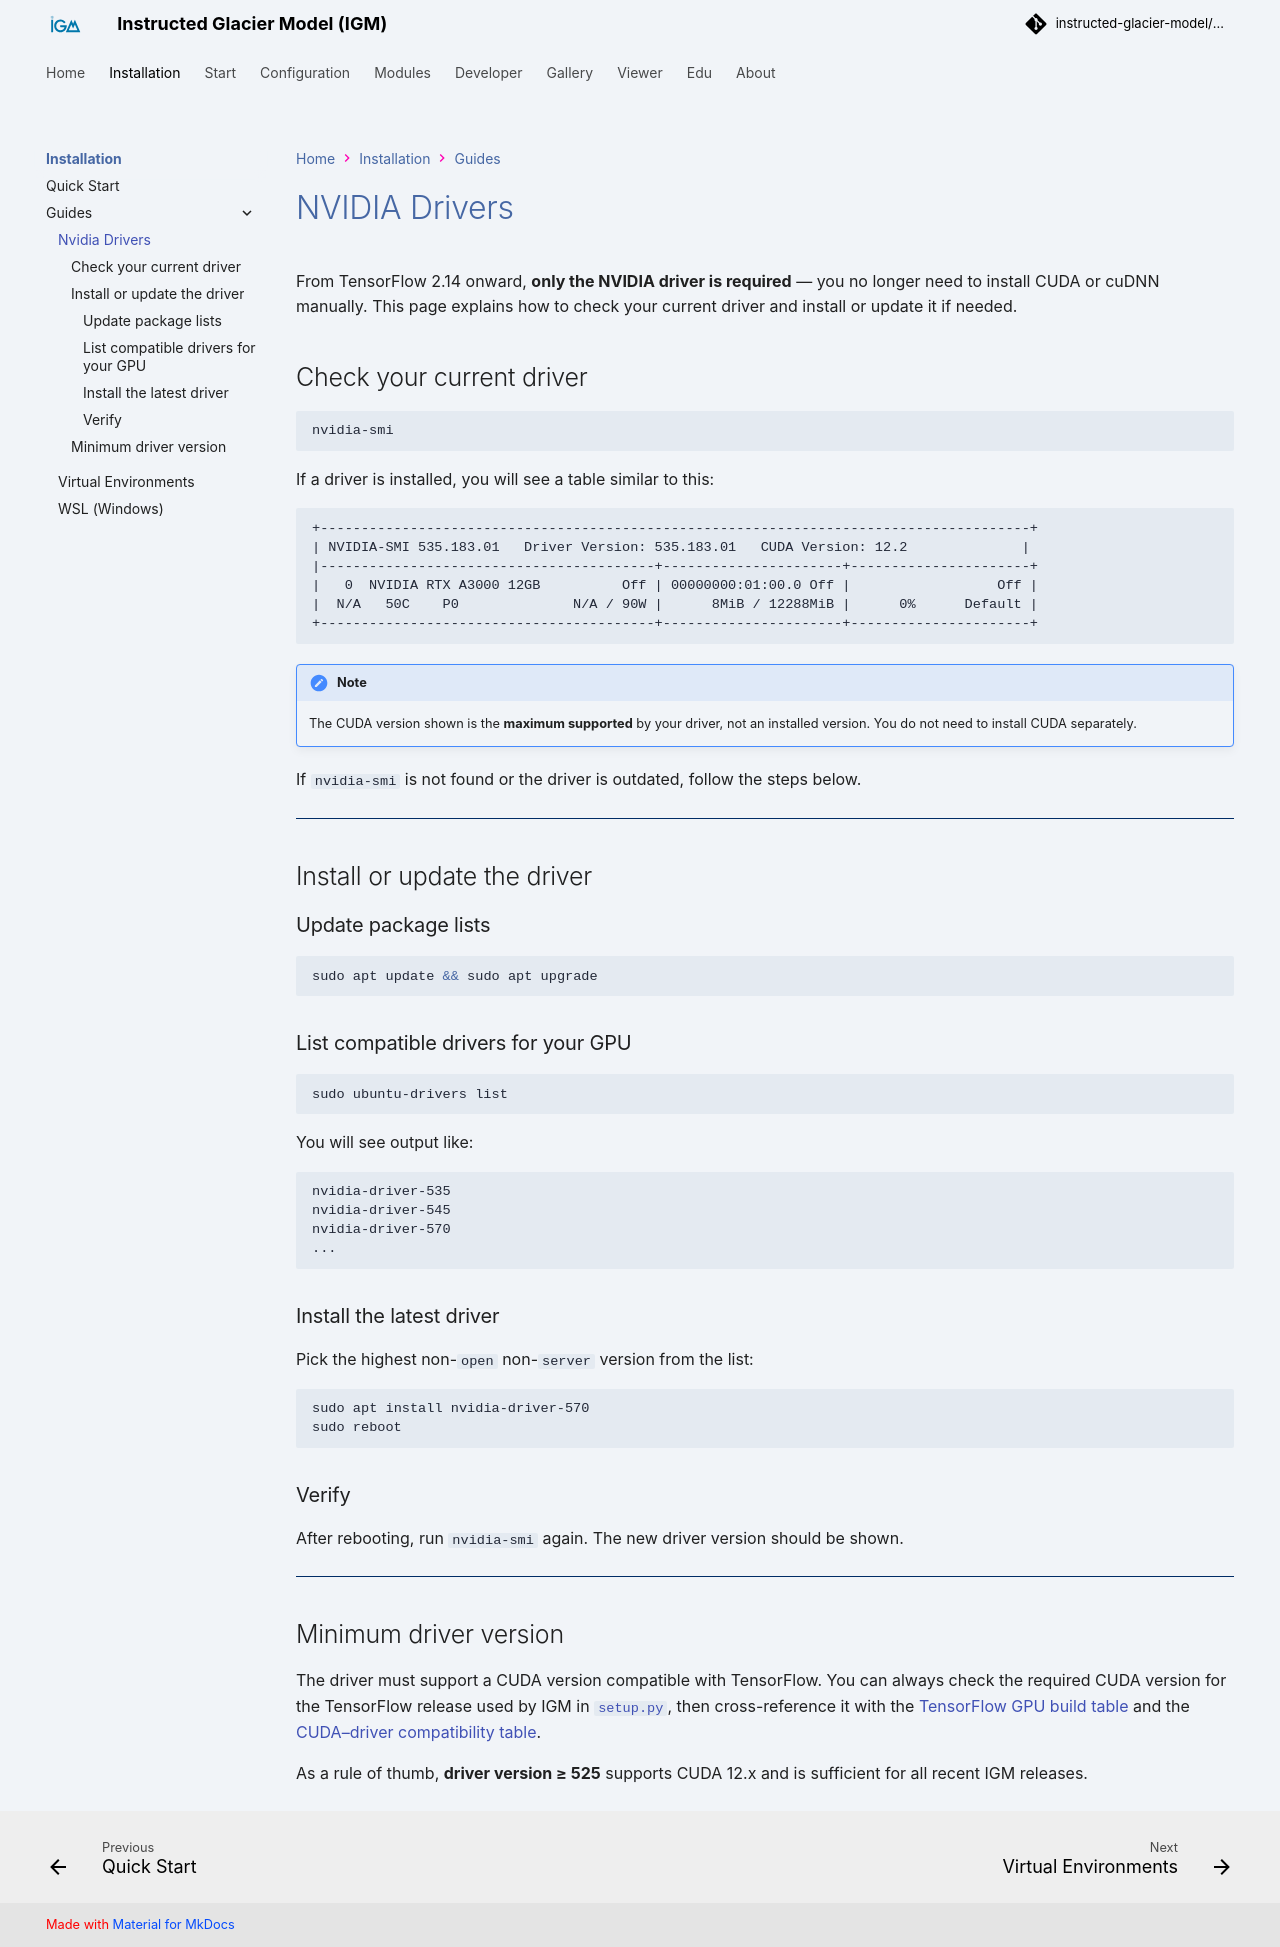

repository: instructed-glacier-model/igm-doc · page: latest/installation/other/nvidia_drivers/index.html · generator: mkdocs

# NVIDIA Drivers

From TensorFlow 2.14 onward, **only the NVIDIA driver is required** — you no longer need to install CUDA or cuDNN manually. This page explains how to check your current driver and install or update it if needed.

## Check your current driver

```bash
nvidia-smi
```

If a driver is installed, you will see a table similar to this:

```
+---------------------------------------------------------------------------------------+
| NVIDIA-SMI 535.183.01   Driver Version: 535.183.01   CUDA Version: 12.2              |
|-----------------------------------------+----------------------+----------------------+
|   0  NVIDIA RTX A3000 12GB          Off | 00000000:01:00.0 Off |                  Off |
|  N/A   50C    P0              N/A / 90W |      8MiB / 12288MiB |      0%      Default |
+-----------------------------------------+----------------------+----------------------+
```

!!! note
    The CUDA version shown is the **maximum supported** by your driver, not an installed version. You do not need to install CUDA separately.

If `nvidia-smi` is not found or the driver is outdated, follow the steps below.

---

## Install or update the driver

### Update package lists

```bash
sudo apt update && sudo apt upgrade
```

### List compatible drivers for your GPU

```bash
sudo ubuntu-drivers list
```

You will see output like:

```
nvidia-driver-535
nvidia-driver-545
nvidia-driver-570
...
```

### Install the latest driver

Pick the highest non-`open` non-`server` version from the list:

```bash
sudo apt install nvidia-driver-570
sudo reboot
```

### Verify

After rebooting, run `nvidia-smi` again. The new driver version should be shown.

---

## Minimum driver version

The driver must support a CUDA version compatible with TensorFlow. You can always check the required CUDA version for the TensorFlow release used by IGM in [`setup.py`](https://github.com/instructed-glacier-model/igm/blob/main/setup.py), then cross-reference it with the [TensorFlow GPU build table](https://www.tensorflow.org/install/source#gpu) and the [CUDA–driver compatibility table](https://docs.nvidia.com/cuda/cuda-toolkit-release-notes/index.html).

As a rule of thumb, **driver version ≥ 525** supports CUDA 12.x and is sufficient for all recent IGM releases.
